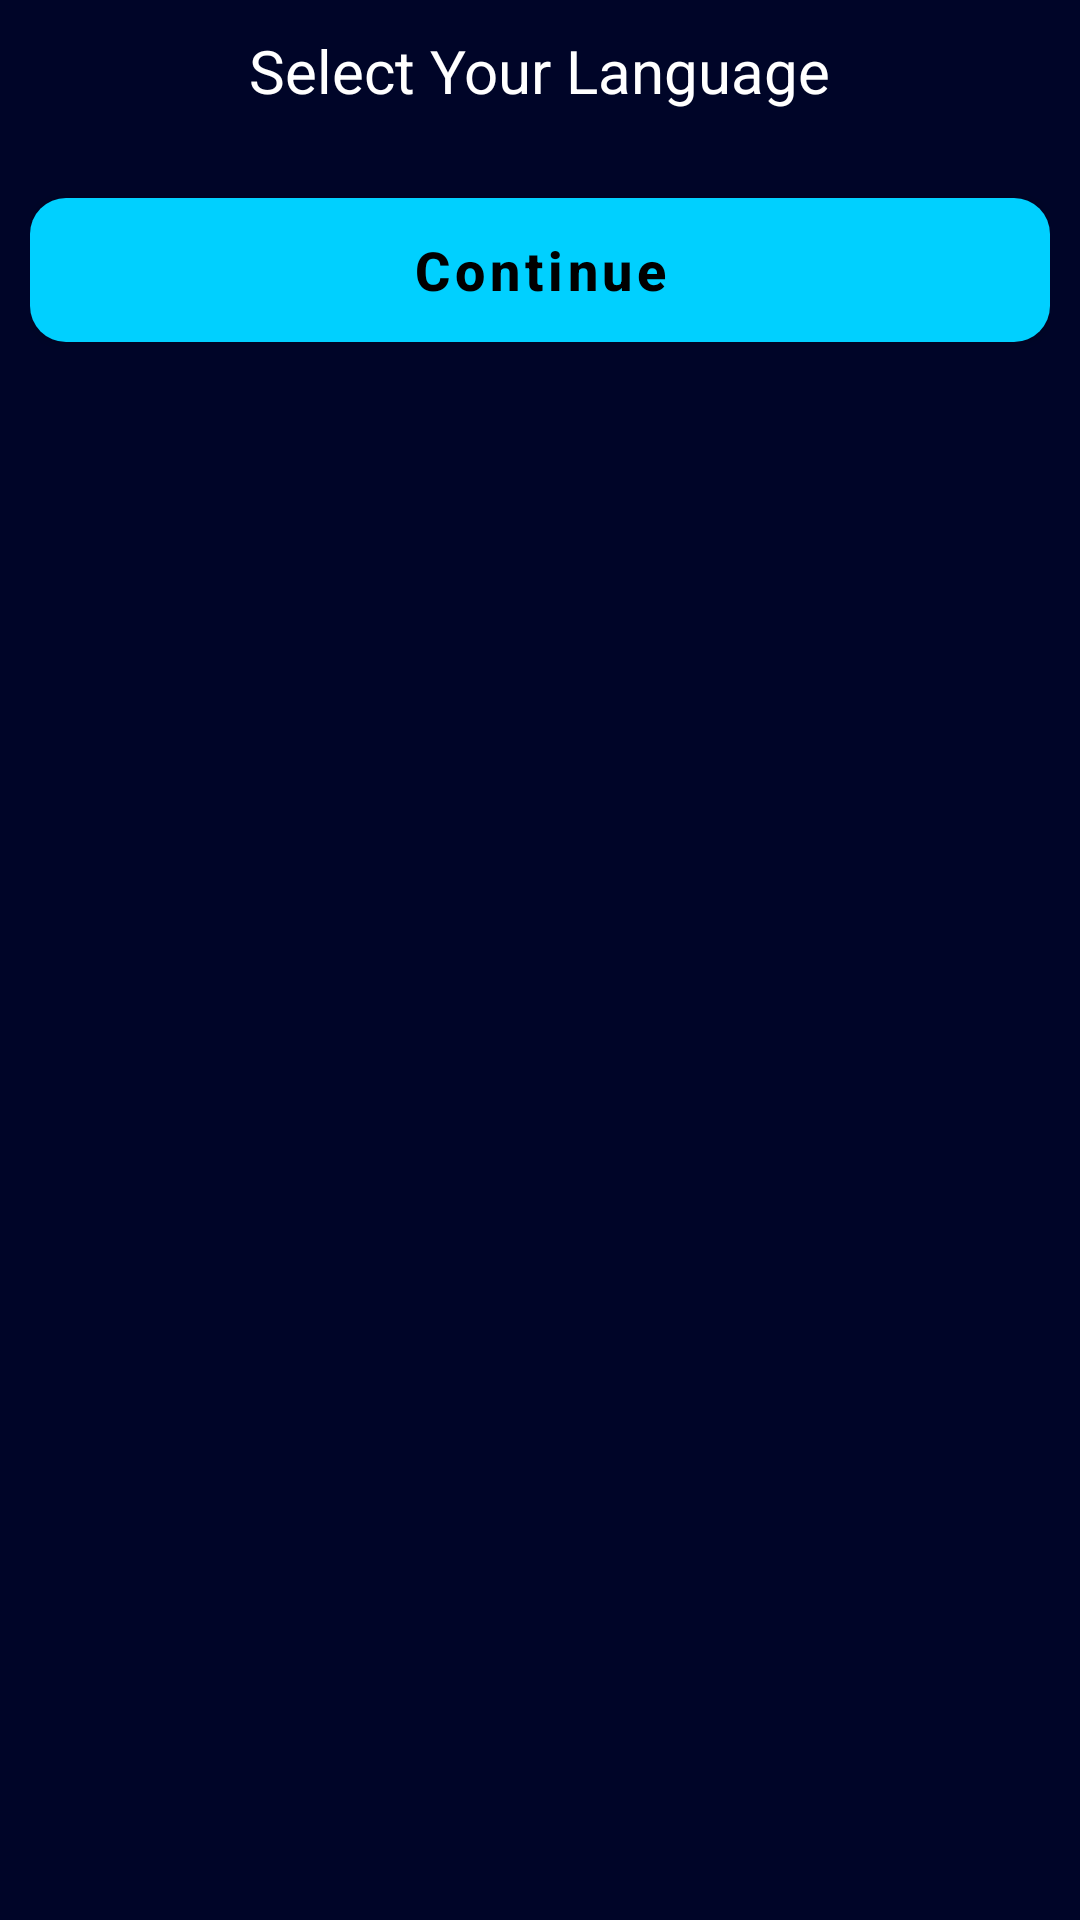

Layout XML and referenced resources for this Android screen:
<!-- AndroidManifest.xml: application theme Theme.ThirdEye -->
<!-- res/layout/fragment_language_selection.xml -->
<?xml version="1.0" encoding="utf-8"?>
<androidx.constraintlayout.widget.ConstraintLayout
    xmlns:android="http://schemas.android.com/apk/res/android"
    xmlns:app="http://schemas.android.com/apk/res-auto"
    xmlns:ads="http://schemas.android.com/tools"
    android:layout_width="match_parent"
    android:layout_height="match_parent"
    android:padding="10dp">

    <TextView
        android:id="@+id/tvSelectLanguage"
        android:layout_width="wrap_content"
        android:layout_height="wrap_content"
        android:text="Select Your Language"
        style="@style/ToobarTitle"
        app:layout_constraintTop_toTopOf="parent"
        app:layout_constraintStart_toStartOf="parent"
        app:layout_constraintEnd_toEndOf="parent"/>


    <ScrollView
        android:fillViewport="true"


        android:id="@+id/rgScroll"
        android:layout_width="match_parent"
        android:layout_height="0dp"
        android:layout_marginTop="24dp"
        app:layout_constraintTop_toBottomOf="@id/tvSelectLanguage"
        app:layout_constraintStart_toStartOf="parent"
        app:layout_constraintEnd_toEndOf="parent">

        <RadioGroup
            android:id="@+id/rgLanguages"
            android:layout_width="match_parent"
            android:layout_height="0dp"
            android:orientation="vertical"/>

    </ScrollView>

    <Button


        android:layout_marginTop="5dp"
        android:layout_marginBottom="5dp"
        android:id="@+id/btnContinue"
        style="@style/Button2"
        android:text="@string/continue_btn_text"
        android:textStyle="bold"

        app:layout_constraintTop_toBottomOf="@id/rgScroll"
        app:layout_constraintStart_toStartOf="parent"
        app:layout_constraintEnd_toEndOf="parent"/>

    <FrameLayout
        android:layout_marginTop="@dimen/_3sdp"
        android:id="@+id/nativeAdRoot"
        android:layout_width="match_parent"
        app:layout_constraintBottom_toBottomOf="parent"
        android:layout_height="0dp"
        app:layout_constraintEnd_toEndOf="parent"
        app:layout_constraintStart_toStartOf="parent"
        app:layout_constraintTop_toBottomOf="@+id/btnContinue" />

</androidx.constraintlayout.widget.ConstraintLayout>
<!-- resources referenced by this layout -->
<resources>
  <string name="continue_btn_text">Continue</string>
  <style name="Button2" parent="Widget.MaterialComponents.Button">
          <item name="android:layout_width">match_parent</item>
          <item name="android:layout_height">@dimen/_45sdp</item>
          <item name="android:background">@drawable/dividerbtnbg</item>
          <item name="backgroundTint">@null</item> 
          <item name="android:textColor">@color/black</item>
          <item name="android:padding">10dp</item>
          <item name="android:textSize">18sp</item>
          <item name="android:textAllCaps">false</item>
          <item name="shapeAppearanceOverlay">@null</item>
      </style>
  <style name="ToobarTitle">
          <item name="android:layout_width">wrap_content</item>
          <item name="android:layout_height">wrap_content</item>
          <item name="android:textColor">#FFFFFF</item>
          <item name="android:textSize">20sp</item>
      </style>
  <style name="Theme.ThirdEye" parent="Theme.Material3.DayNight.NoActionBar">
          <item name="android:windowBackground">@color/appBgColor</item>
          <item name="android:statusBarColor">@color/appBgColor</item>
  
          <item name="android:windowSplashScreenBackground">@android:color/transparent</item>
          <item name="android:windowSplashScreenAnimatedIcon">@mipmap/ic_launcher</item>
  
  
  
  
      </style>
  <!-- drawable dividerbtnbg (drawable) -->
  <shape xmlns:android="http://schemas.android.com/apk/res/android"
      android:shape="rectangle">
      <solid android:color="@color/dividerColor" />
  
      <corners android:radius="12dp" />
  </shape>
  <color name="black">#FF000000</color>
  <color name="appBgColor">#000528 </color>
  <color name="dividerColor">#00D0FF</color>
</resources>
